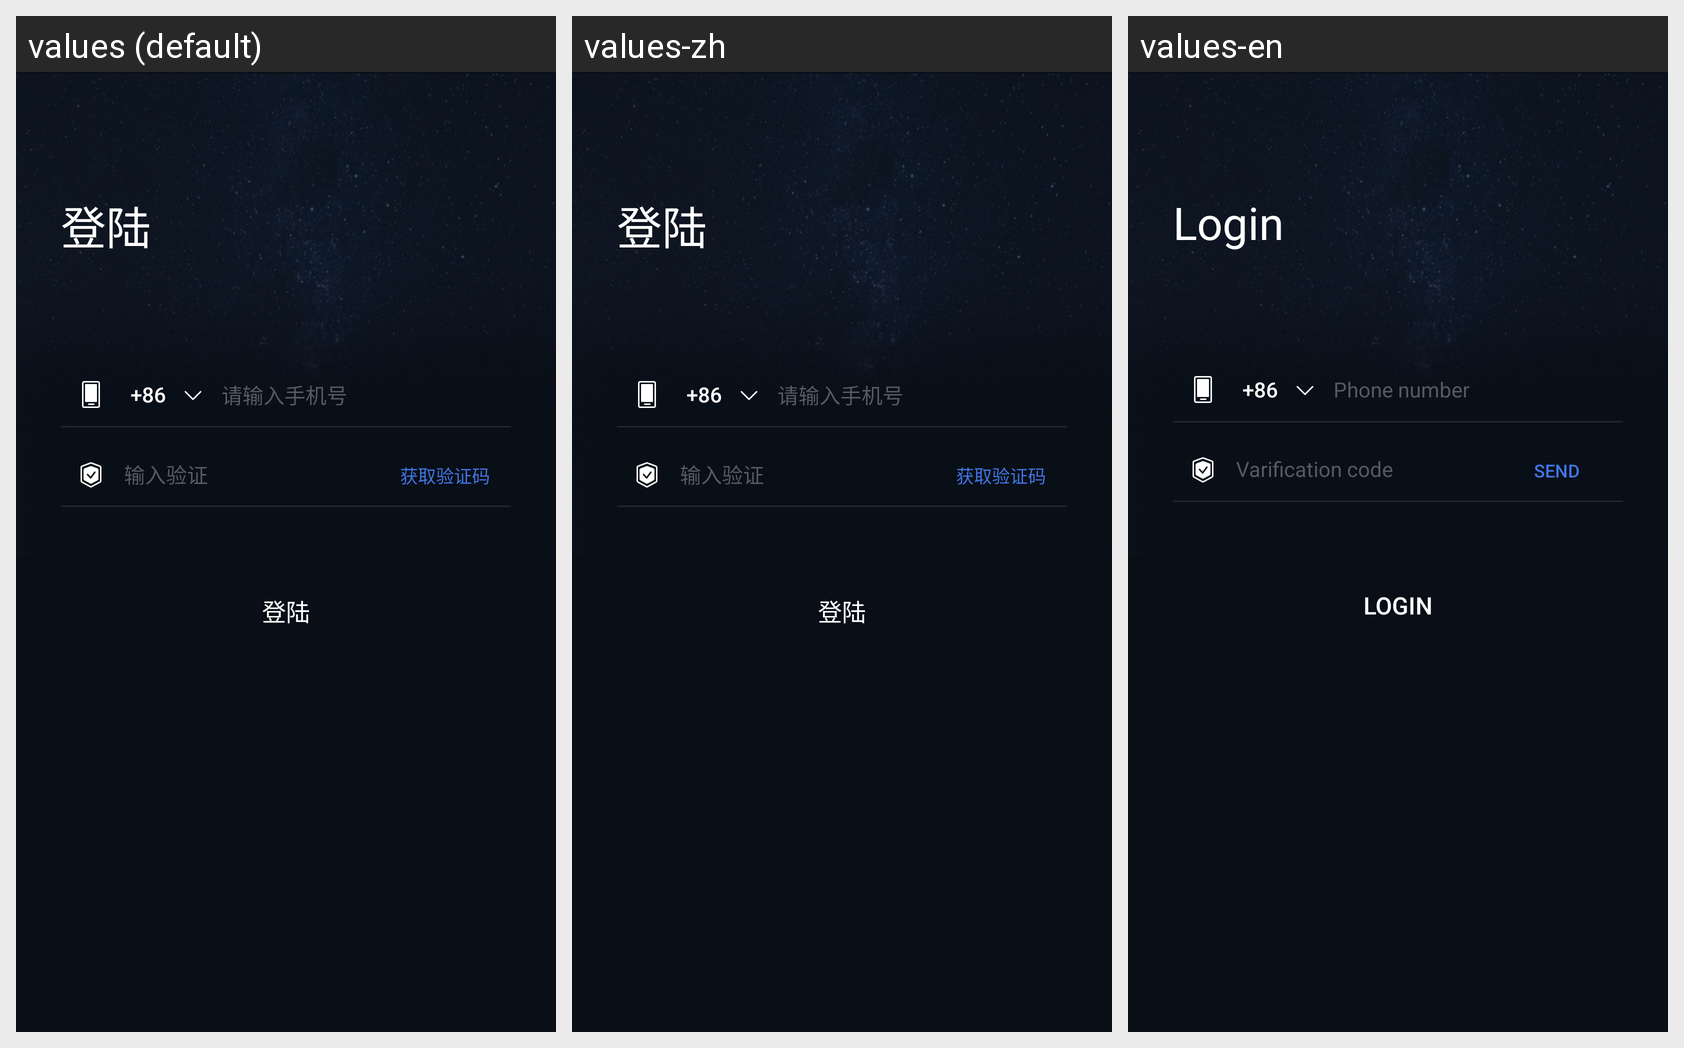

For this localized Android screen grid, give each drawn string resource with its value in every locale shown.
Android screen res/layout/activity_login.xml rendered under 3 locales, left to right: values (default), values-zh, values-en. Device: Nexus 5 (rendered at 1080×1920; each locale shown at half size, 540×960, under a caption strip naming it); theme Theme.mainTransparent.
Strings drawn on this screen, with the default value and each locale's value (text and hints the layout hard-codes, and strings that could not be matched under every locale, appear in the picture but are not listed):

login_login
  values: 登陆
  values-zh: 登陆
  values-en: Login

login_input_code
  values: 输入验证
  values-zh: 输入验证
  values-en: Varification code

login_code
  values: 获取验证码
  values-zh: 获取验证码
  values-en: Send

common_phone
  values: 请输入手机号
  values-zh: 请输入手机号
  values-en: Phone number
